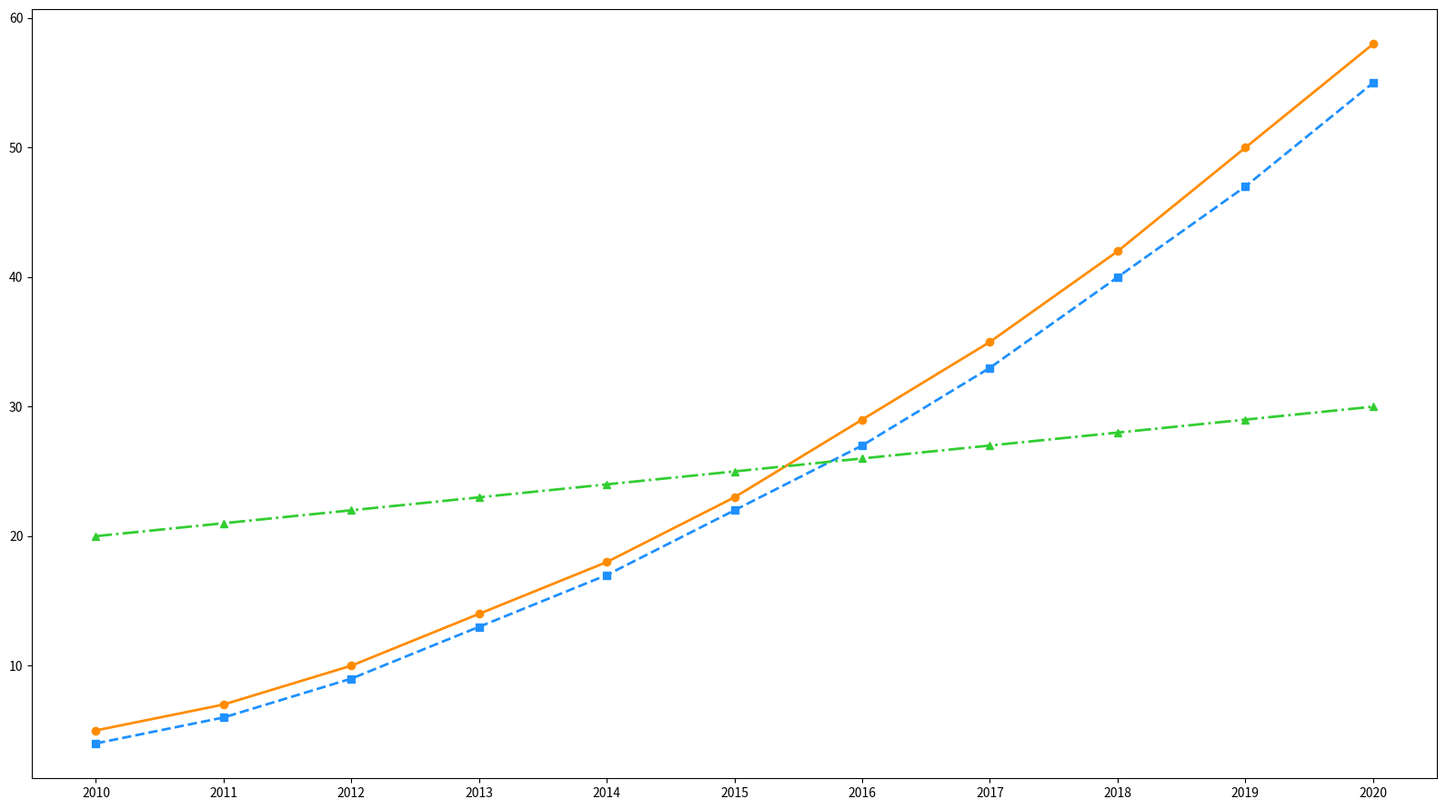

Generate this figure with matplotlib:
import matplotlib.pyplot as plt
import numpy as np

years = np.arange(2010, 2021)
solar = [5, 7, 10, 14, 18, 23, 29, 35, 42, 50, 58]
wind = [4, 6, 9, 13, 17, 22, 27, 33, 40, 47, 55]
hydro = [20, 21, 22, 23, 24, 25, 26, 27, 28, 29, 30]

fig, ax1 = plt.subplots(figsize=(16, 9))
ax1.plot(years, solar, marker='o', linestyle='-', color='#FF8C00', linewidth=2)
ax1.plot(years, wind, marker='s', linestyle='--', color='#1E90FF', linewidth=2)
ax1.plot(years, hydro, marker='^', linestyle='-.', color='#32CD32', linewidth=2)

ax1.set_xticks(years)

plt.tight_layout()
plt.show()
